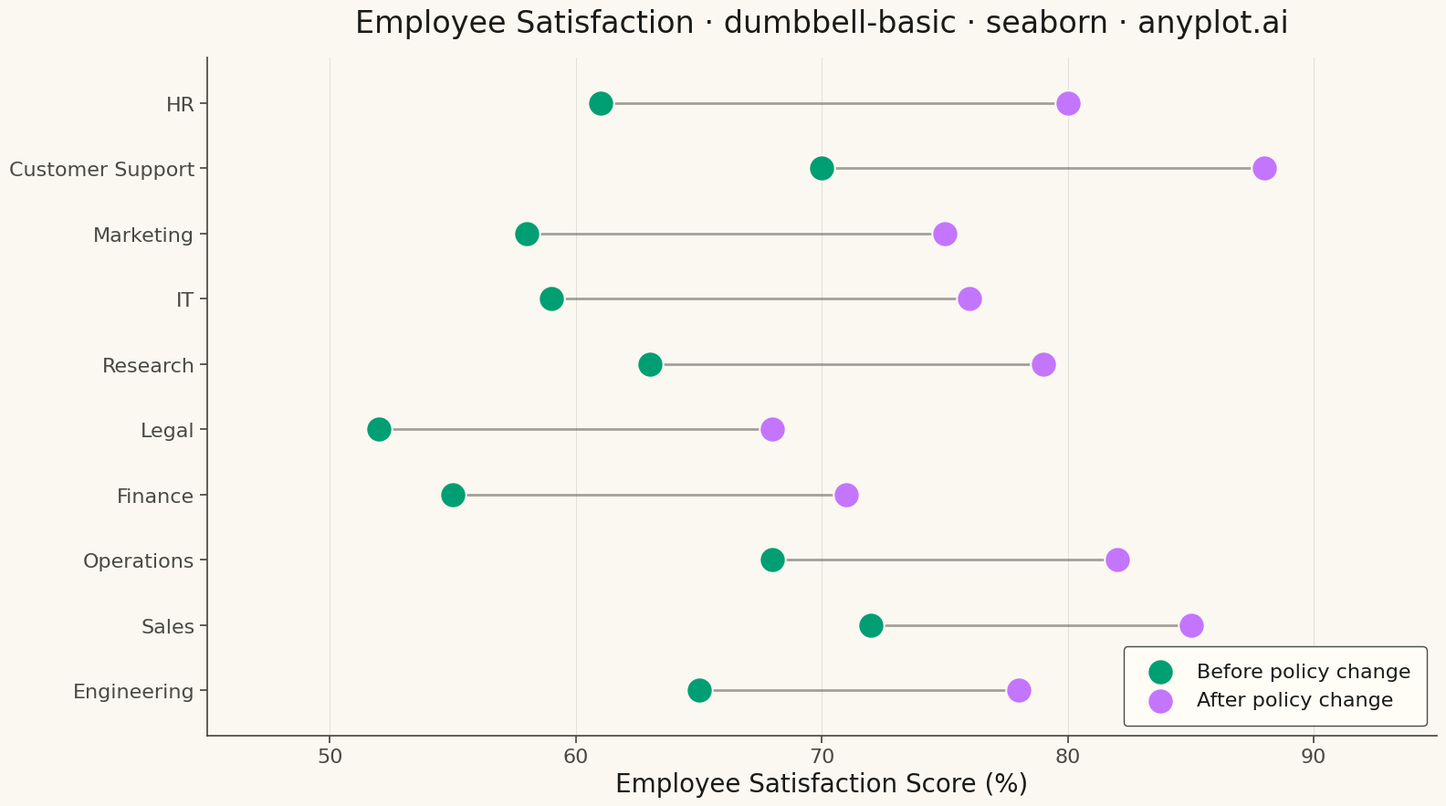

This figure's Python source:
""" anyplot.ai
dumbbell-basic: Basic Dumbbell Chart
Library: seaborn 0.13.2 | Python 3.14.4
Quality: 85/100 | Updated: 2026-04-26
"""

import os

import matplotlib.pyplot as plt
import pandas as pd
import seaborn as sns


# Theme tokens
THEME = os.getenv("ANYPLOT_THEME", "light")
PAGE_BG = "#FAF8F1" if THEME == "light" else "#1A1A17"
ELEVATED_BG = "#FFFDF6" if THEME == "light" else "#242420"
INK = "#1A1A17" if THEME == "light" else "#F0EFE8"
INK_SOFT = "#4A4A44" if THEME == "light" else "#B8B7B0"
RULE = INK  # alpha applied via grid.alpha

BEFORE_COLOR = "#009E73"  # Okabe-Ito 1 — first series, brand
AFTER_COLOR = "#C475FD"  # Okabe-Ito 2

# Data — Employee satisfaction scores before and after policy changes
df = pd.DataFrame(
    {
        "Department": [
            "Engineering",
            "Marketing",
            "Sales",
            "HR",
            "Finance",
            "Operations",
            "Legal",
            "Customer Support",
            "Research",
            "IT",
        ],
        "Before": [65, 58, 72, 61, 55, 68, 52, 70, 63, 59],
        "After": [78, 75, 85, 80, 71, 82, 68, 88, 79, 76],
    }
)
df["Difference"] = df["After"] - df["Before"]
df = df.sort_values("Difference", ascending=True).reset_index(drop=True)

# Theme-adaptive seaborn styling
sns.set_theme(
    style="ticks",
    rc={
        "figure.facecolor": PAGE_BG,
        "axes.facecolor": PAGE_BG,
        "axes.edgecolor": INK_SOFT,
        "axes.labelcolor": INK,
        "text.color": INK,
        "xtick.color": INK_SOFT,
        "ytick.color": INK_SOFT,
        "grid.color": RULE,
        "grid.alpha": 0.10,
        "legend.facecolor": ELEVATED_BG,
        "legend.edgecolor": INK_SOFT,
    },
)

# Plot
fig, ax = plt.subplots(figsize=(16, 9), facecolor=PAGE_BG)

# Connecting lines (drawn first, sit beneath dots)
for i, row in df.iterrows():
    ax.plot([row["Before"], row["After"]], [i, i], color=INK_SOFT, alpha=0.5, linewidth=2, zorder=1)

# Dots — seaborn scatterplot for both ends
sns.scatterplot(
    x=df["Before"],
    y=range(len(df)),
    color=BEFORE_COLOR,
    s=420,
    label="Before policy change",
    edgecolor=PAGE_BG,
    linewidth=1.5,
    ax=ax,
    zorder=2,
)
sns.scatterplot(
    x=df["After"],
    y=range(len(df)),
    color=AFTER_COLOR,
    s=420,
    label="After policy change",
    edgecolor=PAGE_BG,
    linewidth=1.5,
    ax=ax,
    zorder=3,
)

# Style
ax.set_yticks(range(len(df)))
ax.set_yticklabels(df["Department"])
ax.set_xlabel("Employee Satisfaction Score (%)", fontsize=20, color=INK)
ax.set_ylabel("")
ax.set_title(
    "Employee Satisfaction · dumbbell-basic · seaborn · anyplot.ai", fontsize=24, fontweight="medium", color=INK, pad=20
)
ax.tick_params(axis="both", labelsize=16)
ax.set_xlim(45, 95)
ax.set_ylim(-0.7, len(df) - 0.3)

sns.despine(ax=ax, top=True, right=True)
ax.xaxis.grid(True, linewidth=0.8)
ax.yaxis.grid(False)

legend = ax.legend(fontsize=16, loc="lower right", frameon=True, framealpha=1.0, borderpad=0.8)
for text in legend.get_texts():
    text.set_color(INK)

plt.tight_layout()
plt.savefig(f"plot-{THEME}.png", dpi=300, bbox_inches="tight", facecolor=PAGE_BG)
